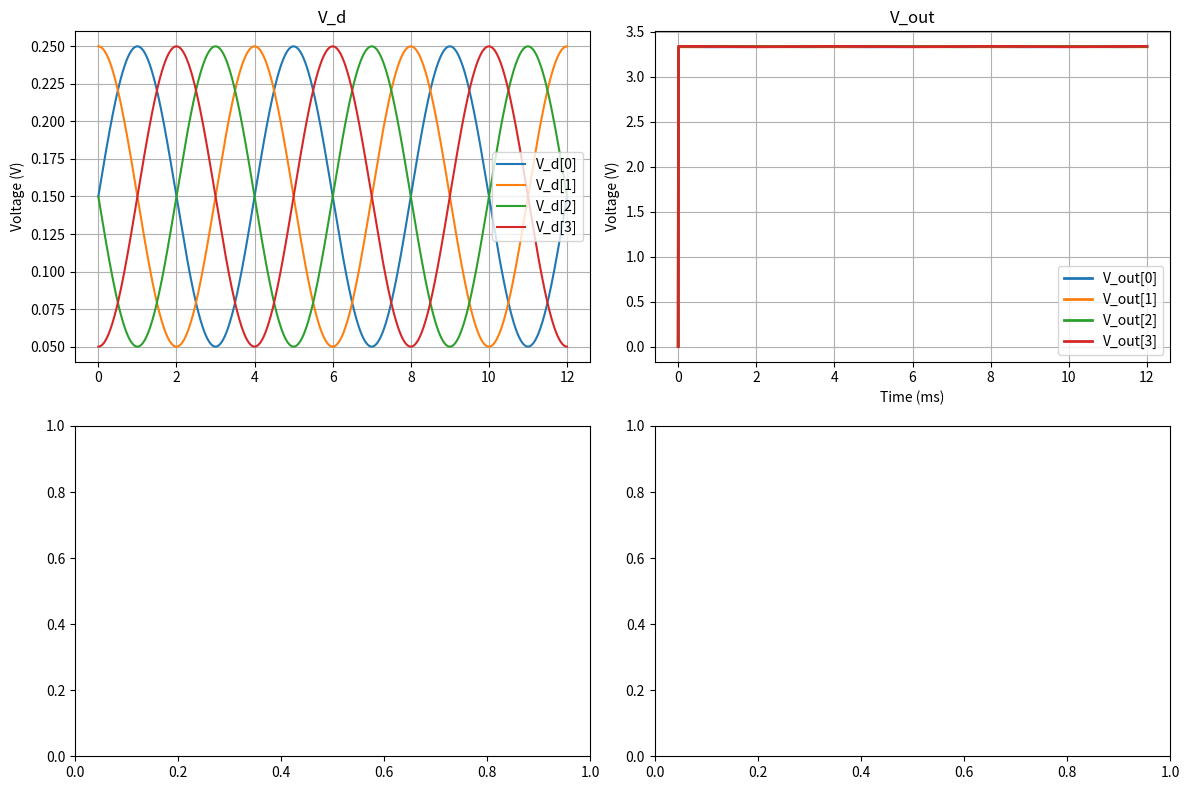

The script that saved this image:
import numpy as np
from scipy.integrate import odeint
import matplotlib.pyplot as plt
class VMMWTA:
    def __init__(self, n_inputs=4):
        self.n = n_inputs

        self.U_T = 0.0258
        self.I_bias = 1e-9
        self.C_L = 100e-15
        self.kappa_n = 0.7
        self.V_bias = 0.5

        self.V_k_init = np.zeros(n_inputs)
        self.V_d_init = np.zeros(n_inputs)
        self.V_out_init = np.zeros(n_inputs)
        self.I_prog = np.ones(n_inputs) * self.I_bias

    def voltage_input(self, V_k):
        #equation 24
        exp_terms = np.exp(self.kappa_n * V_k/self.U_T)
        V = self.U_T * np.log(np.sum(exp_terms)) - self.V_bias
        return V
    
    def cascode(self, V_d):
        #equation 26
        exp_terms = np.exp(self.kappa_n * V_d / self.U_T)
        V = self.U_T * np.log(np.sum(exp_terms)) - self.V_bias
        return V
    
    def ode_voltage_input(self, state, t, V_d_input):
        #equations 24-25

        V_k = state[:self.n]
        V_out = state[self.n:]

        tau = self.C_L * self.U_T/self.I_bias
        V = self.voltage_input(V_k)

        #common-gate configuration before Eq. 24
        dV_k_dt = np.zeros(self.n)
        for k in range(self.n):
            exp_V_d = np.exp(V_d_input[k] / self.U_T)
            exp_V = np.exp(-self.kappa_n * V / self.U_T)
            exp_V_k = np.exp(V_k[k] / self.U_T)
            
            dV_k_dt[k] = (self.I_bias / self.C_L) * (
                exp_V_d - exp_V * (1 - exp_V_k)
            )

        dv_out_dt = np.zeros(self.n)
        exp_V_k = np.exp(V_k)
        sum_exp_V = np.sum(exp_V_k)

        for k in range(self.n):
            V_dd = 3.3
            term1 = self.I_prog[k] * np.exp((V_dd - V_out[k])/self.U_T)
            term2 = self.I_bias * exp_V_k[k]/sum_exp_V

            dv_out_dt[k] = (1/self.C_L) * (term1-term2)
        return np.concatenate([dV_k_dt, dv_out_dt])
    def ode_cascode(self,state,t, V_d_input):
        #Equation 26
        V_out = state
        V = self.cascode(V_d_input)
        dV_out_dt = np.zeros(self.n)
        exp_V_d = np.exp(V_d_input)
        sum_V_d = np.sum(exp_V_d)

        V_dd = 3.3
        for k in range(self.n):
            term1 = self.I_prog[k] * np.exp((V_dd-V_out[k])/self.U_T)
            term2 = self.I_bias * exp_V_d[k]/sum_V_d
            dV_out_dt[k] =(1/self.C_L) * (term1-term2)

        return dV_out_dt
    
    def simulate(self, V_d_input_func, t_span, dt=1e-6):
        t = np.arange(t_span[0], t_span[1], dt)
        state0 = self.V_out_init
        V_d_input_array = np.array([V_d_input_func(ti) for ti in t])
        results = []
        state = state0
        for i in range(len(t)):
            if i == 0:
                results.append(state)
            else:
                sol = odeint(self.ode_cascode,state,[t[i-i],t[i]], args=(V_d_input_array[i],))
                state = sol[-1]
                results.append(state)

        V_out = np.array(results)
        return t, {'V_out': V_out, 'V_d_input':V_d_input_array}

if __name__ == "__main__":
    sim = VMMWTA(n_inputs=4)
    #currents out of VMM plot and inputs should be double the amplitudes
    #plot of V (middle node) over t
    def V_d_input_sine(t):
        base = 0.15
        amplitude = 0.10
        freq = 250
        
        phase_0 = 0
        phase_1 = np.pi / 2
        phase_2 = np.pi
        phase_3 = 3 * np.pi / 2
        
        return np.array([
            base + amplitude * np.sin(2 * np.pi * freq * t + phase_0),
            base + amplitude * np.sin(2 * np.pi * freq * t + phase_1),
            base + amplitude * np.sin(2 * np.pi * freq * t + phase_2),
            base + amplitude * np.sin(2 * np.pi * freq * t + phase_3)
        ])
    

    t, results = sim.simulate(V_d_input_sine, t_span=(0, 12e-3), dt=1e-6)
    

    fig, axes = plt.subplots(2, 2, figsize=(12, 8))
    
    axes[0,0].set_title('V_d')
    for i in range(sim.n):
        axes[0,0].plot(t * 1e3, results['V_d_input'][:, i], label=f'V_d[{i}]')
    axes[0,0].set_ylabel('Voltage (V)')
    axes[0,0].legend()
    axes[0,0].grid(True)
    
    axes[0,1].set_title('V_out')
    for i in range(sim.n):
        axes[0,1].plot(t * 1e3, results['V_out'][:, i], label=f'V_out[{i}]', linewidth=2)
    axes[0,1].set_xlabel('Time (ms)')
    axes[0,1].set_ylabel('Voltage (V)')
    axes[0,1].legend()
    axes[0,1].grid(True)

    
    plt.tight_layout()
    plt.show()
    
    print("Simulation complete!")
    print(f"Final output voltages: {results['V_out'][-1]}")
    print(f"Winner index: {np.argmax(results['V_d_input'][-1])}")
